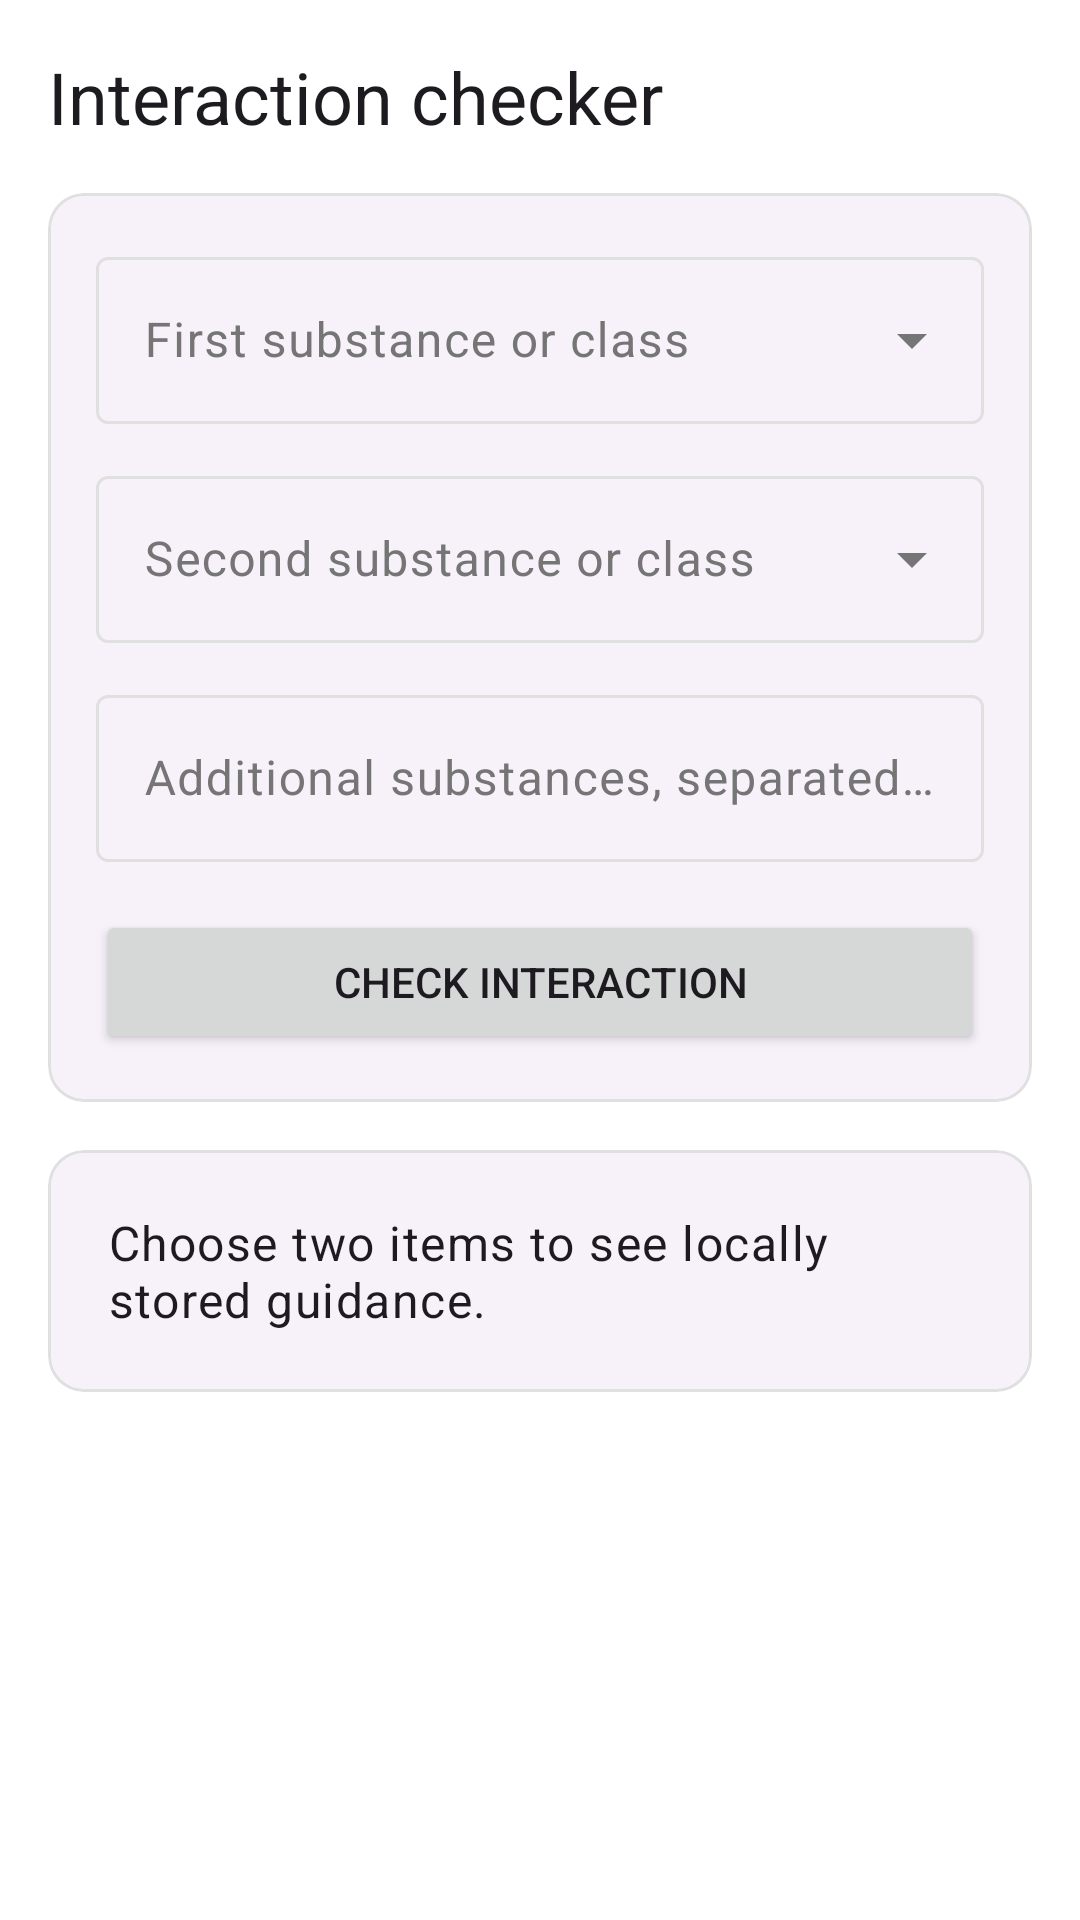

Here is an Android app screen rendered from its layout file. Give the layout XML and the strings, colors and styles it references.
<!-- AndroidManifest.xml: application theme Theme.DrugDiary -->
<!-- res/layout/fragment_interaction_checker.xml -->
<?xml version="1.0" encoding="utf-8"?>
<androidx.core.widget.NestedScrollView xmlns:android="http://schemas.android.com/apk/res/android"
    xmlns:app="http://schemas.android.com/apk/res-auto"
    android:layout_width="match_parent"
    android:layout_height="match_parent"
    android:background="?android:attr/windowBackground">

    <LinearLayout
        android:layout_width="match_parent"
        android:layout_height="wrap_content"
        android:orientation="vertical"
        android:padding="16dp">

        <TextView
            android:layout_width="match_parent"
            android:layout_height="wrap_content"
            android:layout_marginBottom="16dp"
            android:text="@string/interaction_checker"
            android:textAppearance="@style/TextAppearance.Material3.HeadlineSmall" />

        <com.google.android.material.card.MaterialCardView
            android:layout_width="match_parent"
            android:layout_height="wrap_content"
            android:layout_marginBottom="16dp">

            <LinearLayout
                android:layout_width="match_parent"
                android:layout_height="wrap_content"
                android:orientation="vertical"
                android:padding="16dp">

                <com.google.android.material.textfield.TextInputLayout
                    style="@style/Widget.Material3.TextInputLayout.OutlinedBox.ExposedDropdownMenu"
                    android:layout_width="match_parent"
                    android:layout_height="wrap_content"
                    android:hint="@string/first_substance">

                    <AutoCompleteTextView
                        android:id="@+id/input_first"
                        android:layout_width="match_parent"
                        android:layout_height="wrap_content"
                        android:inputType="textCapWords" />
                </com.google.android.material.textfield.TextInputLayout>

                <com.google.android.material.textfield.TextInputLayout
                    style="@style/Widget.Material3.TextInputLayout.OutlinedBox.ExposedDropdownMenu"
                    android:layout_width="match_parent"
                    android:layout_height="wrap_content"
                    android:layout_marginTop="12dp"
                    android:hint="@string/second_substance">

                    <AutoCompleteTextView
                        android:id="@+id/input_second"
                        android:layout_width="match_parent"
                        android:layout_height="wrap_content"
                        android:inputType="textCapWords" />
                </com.google.android.material.textfield.TextInputLayout>

                <com.google.android.material.textfield.TextInputLayout
                    style="@style/Widget.Material3.TextInputLayout.OutlinedBox"
                    android:layout_width="match_parent"
                    android:layout_height="wrap_content"
                    android:layout_marginTop="12dp"
                    android:hint="@string/additional_substances">

                    <com.google.android.material.textfield.TextInputEditText
                        android:id="@+id/input_additional"
                        android:layout_width="match_parent"
                        android:layout_height="wrap_content"
                        android:inputType="textMultiLine|textCapSentences"
                        android:maxLines="3" />
                </com.google.android.material.textfield.TextInputLayout>

                <Button
                    android:id="@+id/button_check_interaction"
                    android:layout_width="match_parent"
                    android:layout_height="wrap_content"
                    android:layout_marginTop="16dp"
                    android:text="@string/check_interaction"
                    app:icon="@android:drawable/ic_menu_search" />
            </LinearLayout>
        </com.google.android.material.card.MaterialCardView>

        <com.google.android.material.card.MaterialCardView
            android:layout_width="match_parent"
            android:layout_height="wrap_content">

            <TextView
                android:id="@+id/text_interaction_result"
                android:layout_width="match_parent"
                android:layout_height="wrap_content"
                android:padding="20dp"
                android:text="@string/interaction_prompt"
                android:textAppearance="@style/TextAppearance.Material3.BodyLarge" />
        </com.google.android.material.card.MaterialCardView>
    </LinearLayout>
</androidx.core.widget.NestedScrollView>
<!-- resources referenced by this layout -->
<resources>
  <string name="additional_substances">Additional substances, separated by commas or |</string>
  <string name="check_interaction">Check interaction</string>
  <string name="first_substance">First substance or class</string>
  <string name="interaction_checker">Interaction checker</string>
  <string name="interaction_prompt">Choose two items to see locally stored guidance.</string>
  <string name="second_substance">Second substance or class</string>
  <style name="Theme.DrugDiary" parent="Base.Theme.DrugDiary" />
  <color name="light_accent_primary">#673AB7</color>
  <color name="white">#FFFFFFFF</color>
  <color name="light_selected">#EDE7F6</color>
  <color name="light_text_primary">#212121</color>
  <color name="light_accent_secondary">#512DA8</color>
  <color name="light_accent_highlight">#B39DDB</color>
  <color name="light_bg_primary">#FFFFFF</color>
  <color name="light_surface">#F5F5F5</color>
  <color name="light_text_secondary">#757575</color>
  <color name="light_border">#E0E0E0</color>
  <style name="ShapeAppearance.DrugDiary.Sharp" parent="ShapeAppearance.Material3.SmallComponent">
          <item name="cornerSize">0dp</item>
      </style>
  <style name="ShapeAppearance.DrugDiary.Medium" parent="ShapeAppearance.Material3.MediumComponent">
          <item name="cornerSize">12dp</item>
      </style>
  <style name="Widget.DrugDiary.Button" parent="Widget.Material3.Button">
          <item name="android:insetTop">0dp</item>
          <item name="android:insetBottom">0dp</item>
          <item name="shapeAppearance">@style/ShapeAppearance.DrugDiary.Sharp</item>
      </style>
  <style name="Widget.DrugDiary.Card" parent="Widget.Material3.CardView.Elevated">
          <item name="cardElevation">0dp</item>
          <item name="strokeWidth">1dp</item>
          <item name="strokeColor">?attr/colorOutline</item>
          <item name="shapeAppearance">@style/ShapeAppearance.DrugDiary.Medium</item>
      </style>
  <style name="Widget.DrugDiary.BottomNavigationView" parent="Widget.Material3.BottomNavigationView">
          <item name="itemActiveIndicatorStyle">@style/Widget.DrugDiary.ActiveIndicator</item>
          <item name="itemIconSize">@dimen/icon_size_nav</item>
          <item name="labelVisibilityMode">unlabeled</item>
          <item name="backgroundTint">?attr/colorSurface</item>
          <item name="itemRippleColor">@null</item>
      </style>
  <style name="Widget.DrugDiary.TextInputLayout" parent="Widget.Material3.TextInputLayout.OutlinedBox">
          <item name="shapeAppearance">@style/ShapeAppearance.DrugDiary.Sharp</item>
          <item name="boxStrokeWidth">1dp</item>
          <item name="boxStrokeWidthFocused">1dp</item>
      </style>
  <style name="Widget.DrugDiary.ActiveIndicator" parent="Widget.Material3.BottomNavigationView.ActiveIndicator">
          <item name="android:color">?attr/colorPrimaryContainer</item>
          <item name="android:width">76dp</item>
          <item name="android:height">56dp</item>
          <item name="shapeAppearance">@style/ShapeAppearance.DrugDiary.Sharp</item>
      </style>
  <dimen name="icon_size_nav">26dp</dimen>
</resources>
